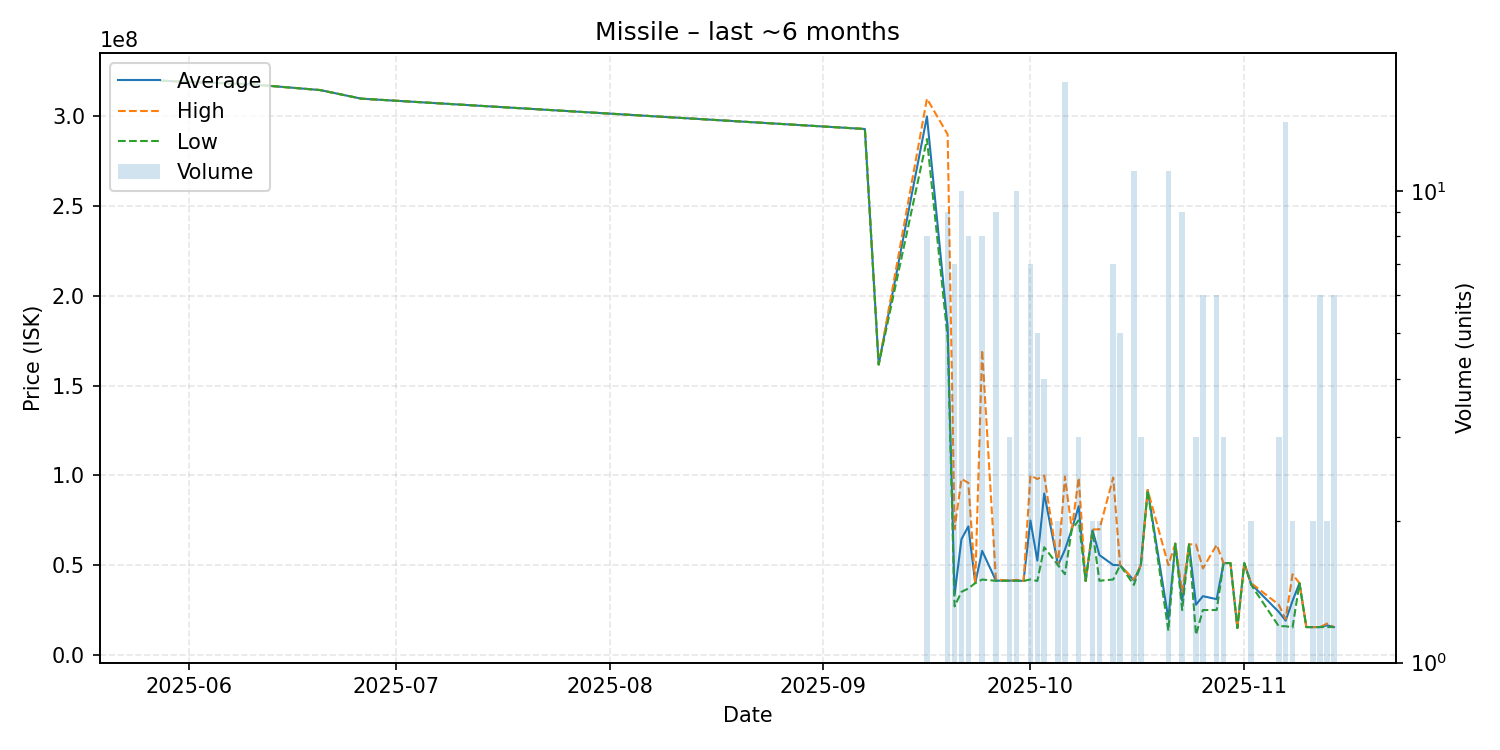

Values plotted in this chart, from the file beside it:
date, average, highest, lowest, order_count, volume
2025-05-28, 319900000, 319900000, 319900000, 1, 1
2025-06-10, 317900000, 317900000, 317900000, 1, 1
2025-06-20, 314700000, 314700000, 314700000, 1, 1
2025-06-26, 309900000, 309900000, 309900000, 1, 1
2025-09-07, 293000000, 293000000, 293000000, 1, 1
2025-09-09, 161800000, 161800000, 161800000, 1, 1
2025-09-16, 300000000, 309900000, 287400000, 8, 8
2025-09-19, 182500000, 290000000, 176650000, 9, 9
2025-09-20, 33447143, 70000000, 27040000, 5, 7
2025-09-21, 64505000, 98050000, 35140000, 9, 10
2025-09-22, 71615000, 95900000, 37020000, 8, 8
2025-09-23, 40040000, 40040000, 40040000, 1, 1
2025-09-24, 57996250, 169900000, 42010000, 2, 8
2025-09-26, 41391111, 42000000, 41300000, 9, 9
2025-09-28, 41396667, 41415000, 41360000, 3, 3
2025-09-29, 41533000, 41845000, 41340000, 7, 10
2025-09-30, 41220000, 41220000, 41220000, 1, 1
2025-10-01, 74892857, 99975000, 42070000, 6, 7
2025-10-02, 52568000, 97990000, 41215000, 5, 5
2025-10-03, 89957500, 99960000, 60000000, 4, 4
2025-10-05, 50020000, 50020000, 50020000, 2, 2
2025-10-06, 58611765, 99335000, 45000000, 8, 17
2025-10-07, 70000000, 70000000, 70000000, 1, 1
2025-10-08, 82906667, 98730000, 74995000, 3, 3
2025-10-09, 41220000, 41220000, 41220000, 1, 1
2025-10-10, 69450000, 69900000, 69000000, 2, 2
2025-10-11, 55665000, 69990000, 41340000, 2, 2
2025-10-13, 50115714, 98830000, 42030000, 6, 7
2025-10-14, 50000000, 50000000, 50000000, 1, 5
2025-10-16, 41560000, 42025000, 39030000, 9, 11
2025-10-17, 49993333, 50000000, 49990000, 3, 3
2025-10-18, 91870000, 91870000, 91870000, 1, 1
2025-10-21, 20058182, 49995000, 13500000, 7, 11
2025-10-22, 61990000, 61990000, 61990000, 1, 1
2025-10-23, 30126667, 35000000, 25000000, 4, 9
2025-10-24, 61620000, 61620000, 61620000, 1, 1
2025-10-25, 27990000, 61590000, 11190000, 2, 3
2025-10-26, 32745000, 48200000, 25020000, 4, 6
2025-10-28, 31086667, 61340000, 25050000, 5, 6
2025-10-29, 51186667, 51200000, 51180000, 3, 3
2025-10-30, 51190000, 51190000, 51190000, 1, 1
2025-10-31, 15010000, 15010000, 15010000, 1, 1
2025-11-01, 51130000, 51130000, 51130000, 1, 1
2025-11-02, 39530000, 40030000, 39030000, 2, 2
2025-11-06, 24000000, 27995000, 16010000, 3, 3
2025-11-07, 19144286, 20000000, 16010000, 3, 14
2025-11-08, 30155000, 44970000, 15340000, 2, 2
2025-11-09, 39990000, 39990000, 39990000, 1, 1
2025-11-10, 15520000, 15520000, 15520000, 1, 1
2025-11-11, 15520000, 15520000, 15520000, 2, 2
2025-11-12, 15533333, 15540000, 15530000, 3, 6
2025-11-13, 16530000, 17500000, 15560000, 2, 2
2025-11-14, 15530000, 15530000, 15530000, 2, 6
